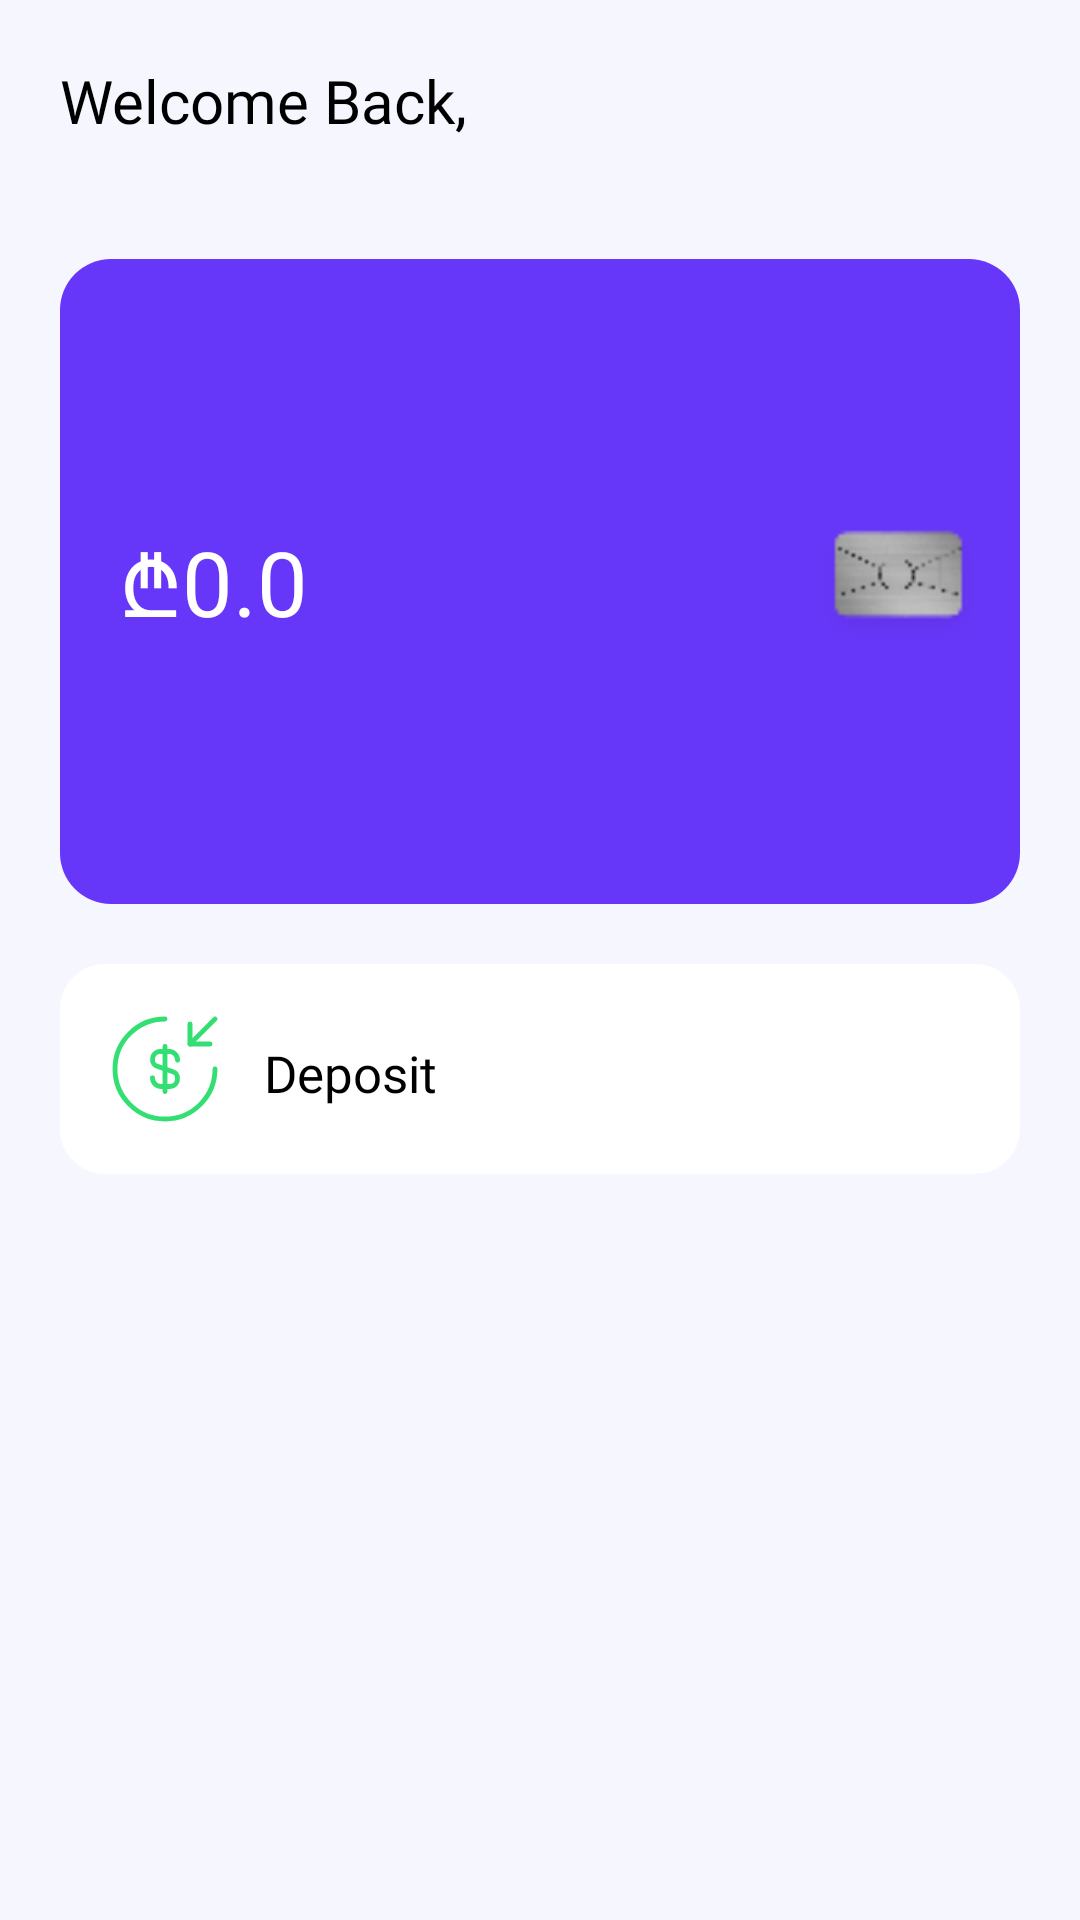

The Android layout XML behind this screen, and the referenced resources:
<!-- AndroidManifest.xml: application theme Theme.GBBank -->
<!-- res/layout/fragment_home.xml -->
<?xml version="1.0" encoding="utf-8"?>
<androidx.constraintlayout.widget.ConstraintLayout xmlns:android="http://schemas.android.com/apk/res/android"
    xmlns:app="http://schemas.android.com/apk/res-auto"
    xmlns:tools="http://schemas.android.com/tools"
    android:layout_width="match_parent"
    android:layout_height="match_parent"
    android:background="?attr/backgroundColor"
    tools:context=".ui.home.HomeFragment">

    <androidx.appcompat.widget.LinearLayoutCompat
        android:id="@+id/linear"
        android:layout_width="match_parent"
        android:layout_height="match_parent"
        android:layout_marginStart="20dp"
        android:layout_marginTop="20dp"
        android:layout_marginEnd="20dp"
        android:orientation="vertical">

        <androidx.appcompat.widget.AppCompatTextView
            android:layout_width="wrap_content"
            android:layout_height="wrap_content"
            android:fontFamily="@font/poppinsregular"
            android:text="@string/welcome_back"
            android:textColor="?attr/primaryTextColor"
            android:textSize="20sp" />

        <androidx.appcompat.widget.AppCompatTextView
            android:id="@+id/tvName"
            android:layout_width="wrap_content"
            android:layout_height="wrap_content"
            android:fontFamily="@font/poppinsmedium"
            android:textColor="?attr/primaryTextColor"
            android:textSize="18sp"
            tools:text="GBBank" />

        <androidx.constraintlayout.widget.ConstraintLayout
            android:layout_width="match_parent"
            android:layout_height="215dp"
            android:layout_marginTop="15dp"
            android:background="@drawable/card_shape">

            <androidx.appcompat.widget.AppCompatImageView
                android:layout_width="70dp"
                android:layout_height="60dp"
                android:layout_marginTop="5dp"
                android:layout_marginEnd="5dp"
                android:background="@drawable/cardchip"
                android:contentDescription="@string/cardchip"
                app:layout_constraintBottom_toBottomOf="parent"
                app:layout_constraintEnd_toEndOf="parent"
                app:layout_constraintTop_toTopOf="parent" />

            <androidx.appcompat.widget.LinearLayoutCompat
                android:id="@+id/linearLayout2"
                android:layout_width="wrap_content"
                android:layout_height="wrap_content"
                android:layout_marginStart="20dp"
                app:layout_constraintBottom_toBottomOf="parent"
                app:layout_constraintStart_toStartOf="parent"
                app:layout_constraintTop_toTopOf="parent">

                <androidx.appcompat.widget.AppCompatTextView
                    android:layout_width="wrap_content"
                    android:layout_height="wrap_content"
                    android:fontFamily="@font/poppinsmedium"
                    android:text="@string/gel"
                    android:textColor="@color/white"
                    android:textSize="30sp" />

                <androidx.appcompat.widget.AppCompatTextView
                    android:id="@+id/tvBalance"
                    android:layout_width="wrap_content"
                    android:layout_height="wrap_content"
                    android:fontFamily="@font/poppinsmedium"
                    android:maxLength="10"
                    android:maxLines="1"
                    android:text="@string/_0_0"
                    tools:text="256.0"
                    android:textColor="@color/white"
                    android:textSize="30sp" />

            </androidx.appcompat.widget.LinearLayoutCompat>



            <androidx.appcompat.widget.AppCompatTextView
                android:id="@+id/tvFullName"
                android:layout_width="wrap_content"
                android:layout_height="wrap_content"
                android:layout_marginBottom="10dp"
                android:fontFamily="@font/poppinsregular"
                android:textColor="@color/white"
                android:textSize="17sp"
                tools:text="Lorem Ipsum"
                app:layout_constraintBottom_toBottomOf="parent"
                app:layout_constraintStart_toStartOf="@+id/linearLayout2" />


        </androidx.constraintlayout.widget.ConstraintLayout>

        <androidx.appcompat.widget.LinearLayoutCompat
            android:id="@+id/btnDeposit"
            android:layout_width="match_parent"
            android:layout_height="wrap_content"
            android:layout_gravity="center"
            android:layout_marginTop="20dp"
            android:background="@drawable/rectangle_shape"
            android:padding="15dp"
            android:weightSum="2">

            <androidx.appcompat.widget.AppCompatImageView
                android:layout_width="40dp"
                android:layout_height="40dp"
                android:background="@drawable/ic_deposit"
                android:contentDescription="@string/deposit" />

            <androidx.appcompat.widget.AppCompatTextView
                android:layout_width="wrap_content"
                android:layout_height="wrap_content"
                android:layout_marginStart="13dp"
                android:layout_marginTop="10dp"
                android:fontFamily="@font/poppinsregular"
                android:text="@string/deposit"
                android:textColor="?attr/primaryTextColor"
                android:textSize="17sp" />

        </androidx.appcompat.widget.LinearLayoutCompat>


    </androidx.appcompat.widget.LinearLayoutCompat>

    <com.airbnb.lottie.LottieAnimationView
        android:id="@+id/animLoading"
        android:layout_width="200dp"
        android:layout_height="200dp"
        android:layout_gravity="center"
        app:lottie_rawRes="@raw/loading"
        app:lottie_loop="true"
        android:visibility="invisible"
        app:layout_constraintBottom_toBottomOf="parent"
        app:layout_constraintEnd_toEndOf="parent"
        app:layout_constraintStart_toStartOf="parent"
        app:layout_constraintTop_toTopOf="parent" />


</androidx.constraintlayout.widget.ConstraintLayout>
<!-- resources referenced by this layout -->
<resources>
  <color name="white">#FFFFFF</color>
  <!-- drawable card_shape (drawable) -->
  <?xml version="1.0" encoding="utf-8"?>
  <shape android:shape="rectangle" xmlns:android="http://schemas.android.com/apk/res/android">
  
      <corners android:radius="17dp"/>
      <solid android:color="@color/application_primary_color"/>
  
  </shape>
  <!-- drawable rectangle_shape (drawable) -->
  <?xml version="1.0" encoding="utf-8"?>
  <shape android:shape="rectangle" xmlns:android="http://schemas.android.com/apk/res/android">
  
      <corners android:radius="15dp"/>
      <solid android:color="?attr/secondaryBackgroundColor"/>
  
  </shape>
  <string name="_0_0" translatable="false">0.0</string>
  <string name="cardchip" translatable="false">cardchip</string>
  <string name="deposit">Deposit</string>
  <string name="gel" translatable="false">₾</string>
  <string name="welcome_back">Welcome Back,</string>
  <style name="Theme.GBBank" parent="Theme.MaterialComponents.DayNight.DarkActionBar">
  
          
          <item name="colorPrimary">@color/application_primary_color</item>
          <item name="colorOnPrimary">@color/white</item>
          
          <item name="colorOnSecondary">@color/black</item>
          
          <item name="android:statusBarColor" tools:targetApi="l">?attr/backgroundColor</item>
          <item name="android:windowLightStatusBar" tools:ignore="NewApi">true</item>
  
          <item name="android:navigationBarColor">?attr/white_black</item>
          <item name="android:windowLightNavigationBar" tools:ignore="NewApi">true</item>
  
          
          <item name="applicationPrimaryColor">@color/application_primary_color</item>
  
          <item name="backgroundColor">@color/background_color</item>
          <item name="secondaryBackgroundColor">@color/secondary_background_color</item>
          <item name="iconColor">@color/icon_color</item>
          <item name="primaryTextColor">@color/primary_text_color</item>
          <item name="secondaryTextColor">@color/secondary_text_color</item>
  
          <item name="white_black">@color/white</item>
          <item name="black_white">@color/black</item>
  
          <item name="logo">@drawable/logo_light_mode</item>
  
      </style>
  <color name="application_primary_color">#6737f9</color>
  <color name="green">#33df72</color>
  <color name="black">#000000</color>
  <color name="background_color">#F6F6FF</color>
  <color name="secondary_background_color">#FFFFFF</color>
  <color name="icon_color">#110c17</color>
  <color name="primary_text_color">#000000</color>
  <color name="secondary_text_color">#424242</color>
</resources>
